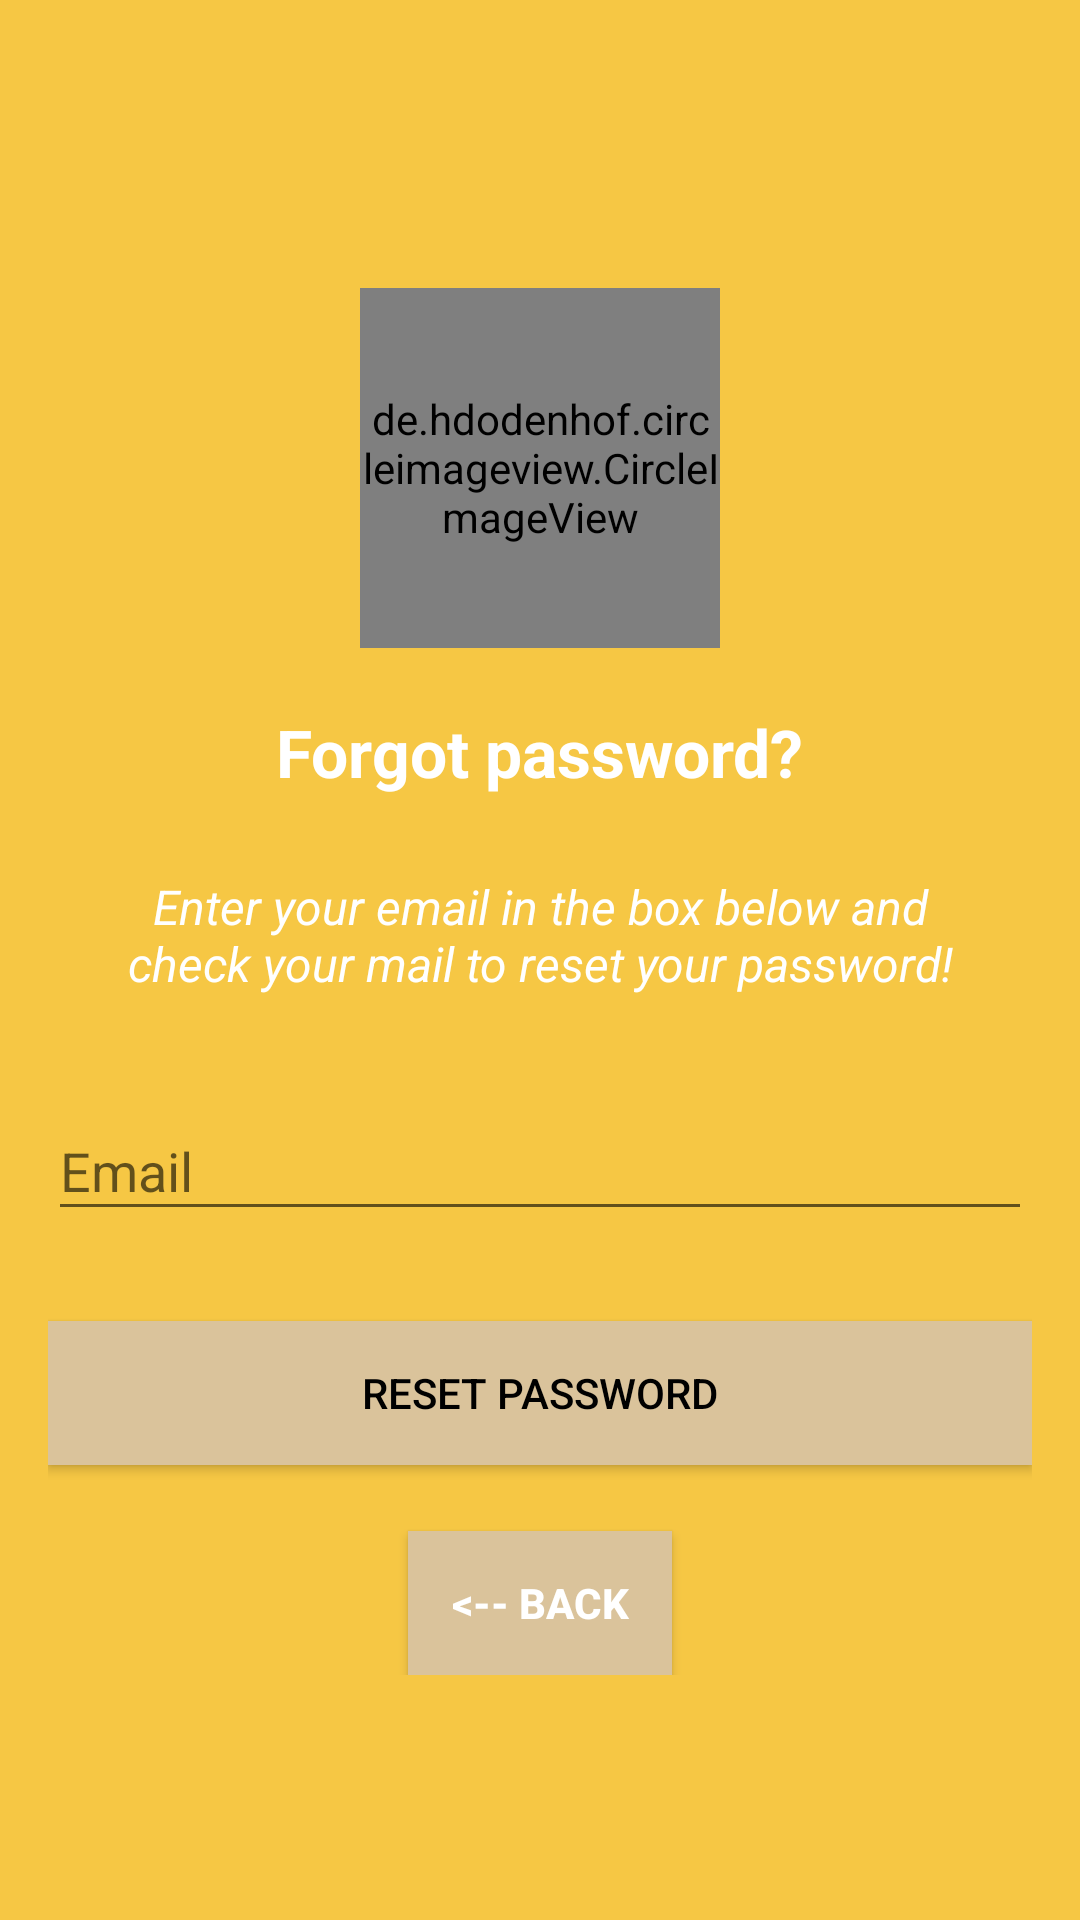

Write the Android layout XML for this screen, with the resource values it uses.
<!-- AndroidManifest.xml: application theme AppTheme -->
<!-- res/layout/activity_reset_password.xml -->
<androidx.coordinatorlayout.widget.CoordinatorLayout xmlns:android="http://schemas.android.com/apk/res/android"
    xmlns:app="http://schemas.android.com/apk/res-auto"
    xmlns:tools="http://schemas.android.com/tools"
    android:layout_width="match_parent"
    android:layout_height="match_parent"
    android:layout_gravity="center"
    android:background="@color/colorPrimary"
    android:fitsSystemWindows="true"
    tools:context=".LoginActivity">

    <LinearLayout
        android:layout_width="fill_parent"
        android:layout_height="wrap_content"
        android:layout_marginTop="30dp"
        android:gravity="center"
        android:orientation="vertical"
        android:padding="@dimen/activity_horizontal_margin">

        <de.hdodenhof.circleimageview.CircleImageView
            android:layout_width="@dimen/logo_login"
            android:layout_height="@dimen/logo_login"
            android:layout_gravity="center_horizontal"
            android:layout_marginTop="50dp"
            android:layout_marginBottom="10dp"
            android:src="@drawable/screen" />

        <TextView
            android:layout_width="wrap_content"
            android:layout_height="wrap_content"
            android:layout_gravity="center_horizontal"
            android:padding="10dp"
            android:text="@string/lbl_forgot_password"
            android:textColor="@android:color/white"
            android:textSize="22sp"
            android:textStyle="bold" />

        <TextView
            android:layout_width="wrap_content"
            android:layout_height="wrap_content"
            android:layout_marginBottom="10dp"
            android:gravity="center_horizontal"
            android:padding="@dimen/activity_horizontal_margin"
            android:text="@string/forgot_password_msg"
            android:textColor="@android:color/white"
            android:textSize="16sp"
            android:textStyle="italic" />

        <com.google.android.material.textfield.TextInputLayout
            android:layout_width="match_parent"
            android:layout_height="wrap_content">

            <EditText
                android:id="@+id/email"
                android:layout_width="match_parent"
                android:layout_height="wrap_content"
                android:layout_marginTop="20dp"
                android:layout_marginBottom="10dp"
                android:hint="@string/hint_email"
                android:inputType="textEmailAddress"
                android:textColor="@color/colorText"
                android:textColorHint="@android:color/white" />
        </com.google.android.material.textfield.TextInputLayout>

        

        <Button
            android:id="@+id/btn_reset_password"
            android:layout_width="fill_parent"
            android:layout_height="wrap_content"
            android:layout_marginTop="20dip"
            android:background="@color/colorPrimaryDark"
            android:text="@string/btn_reset_password"
            android:textColor="@android:color/black" />

        <Button
            android:id="@+id/btn_back"
            android:layout_width="wrap_content"
            android:layout_height="wrap_content"
            android:layout_marginTop="22dp"
            android:background="@color/colorPrimaryDark"
            android:text="@string/btn_back"
            android:textColor="@color/white"
            android:textStyle="bold" />

    </LinearLayout>

    <ProgressBar
        android:id="@+id/progressBar"
        android:layout_width="30dp"
        android:layout_height="30dp"
        android:layout_gravity="center|bottom"
        android:layout_marginBottom="20dp"
        android:visibility="gone" />
</androidx.coordinatorlayout.widget.CoordinatorLayout>
<!-- resources referenced by this layout -->
<resources>
  <color name="colorPrimary">#F6C744</color>
  <color name="colorPrimaryDark">#DAC39B</color>
  <color name="colorText">#6B6D68</color>
  <color name="white">#ffffff</color>
  <dimen name="activity_horizontal_margin">16dp</dimen>
  <dimen name="logo_login">120dp</dimen>
  <string name="btn_back">&lt;-- Back</string>
  <string name="btn_reset_password">Reset Password</string>
  <string name="forgot_password_msg">Enter your email in the box below and check your mail to reset your password!</string>
  <string name="hint_email">Email</string>
  <string name="lbl_forgot_password">Forgot password?</string>
  <style name="AppTheme" parent="Theme.AppCompat.Light.NoActionBar">
          
          <item name="colorPrimary">@color/colorPrimary</item>
          <item name="colorPrimaryDark">@color/colorPrimaryDark</item>
          <item name="colorAccent">@color/colorAccent</item>
      </style>
  <color name="colorAccent">#30A2B0</color>
</resources>
